Run: headless pygame with SDL's dummy video driver; simulated clock (each Clock.tick advances the game by its frame time, no real sleeping); random seed 0; keys injected as events and as key.get_pressed() state; no mouse input.
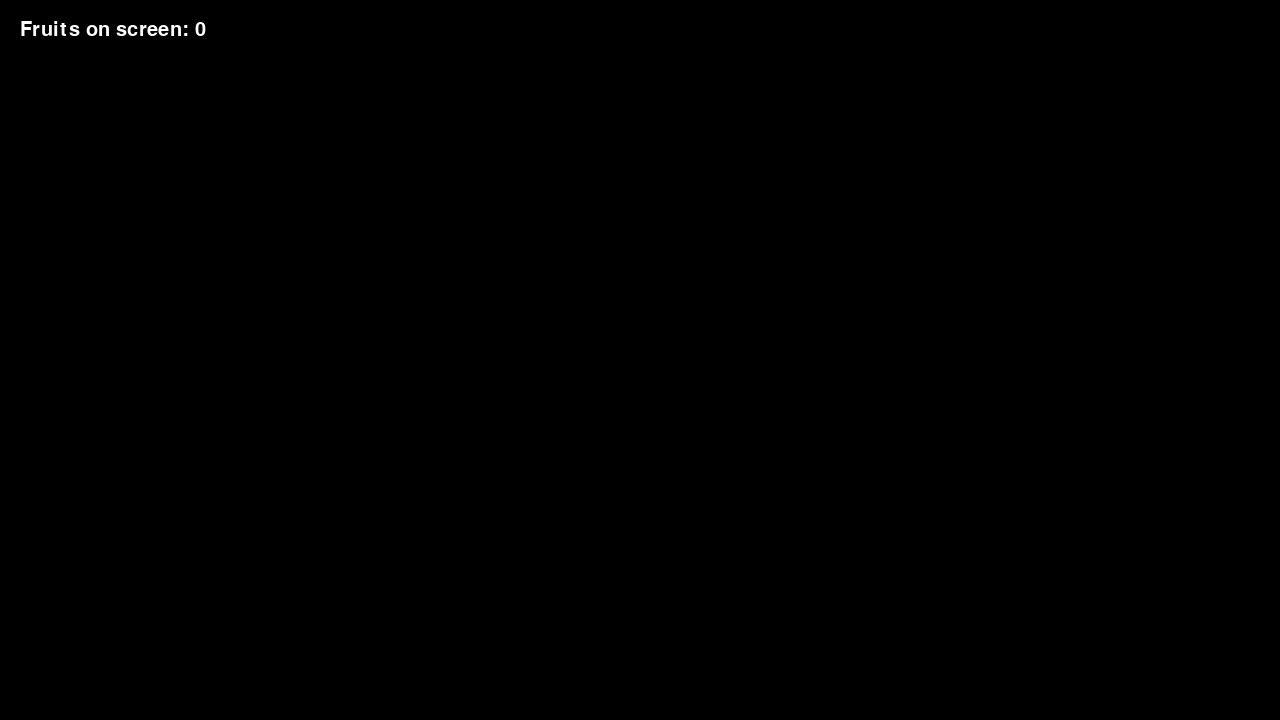
Frame 1 of 4 · flips 1–60 · no input
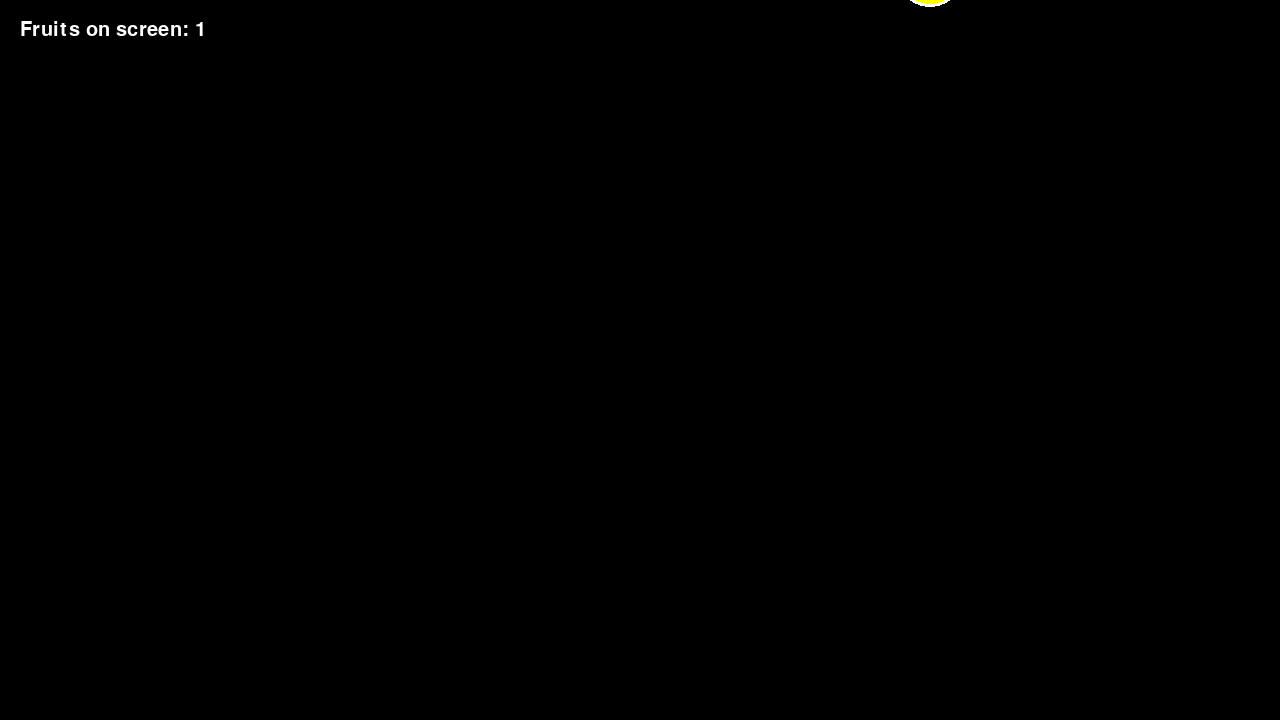
Frame 2 of 4 · flips 61–180 · tapped SPACE, RETURN · held RIGHT (→), D
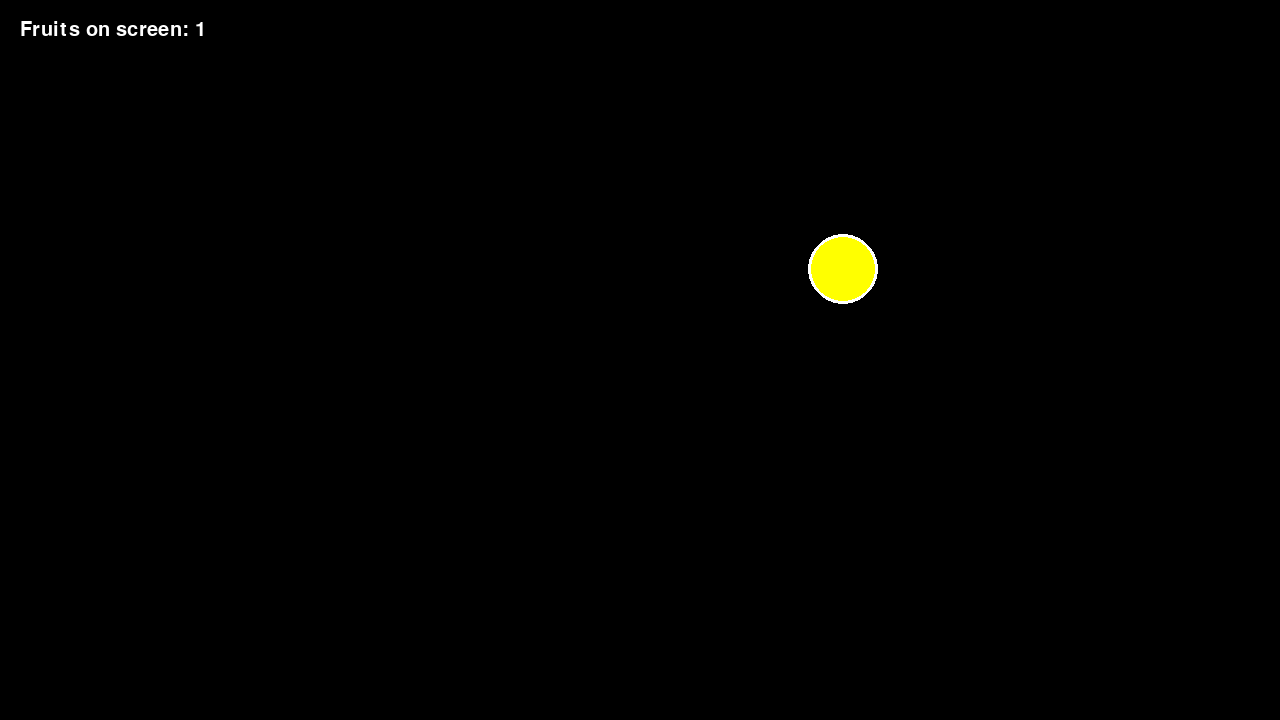
Frame 3 of 4 · flips 181–300 · held DOWN (↓), S
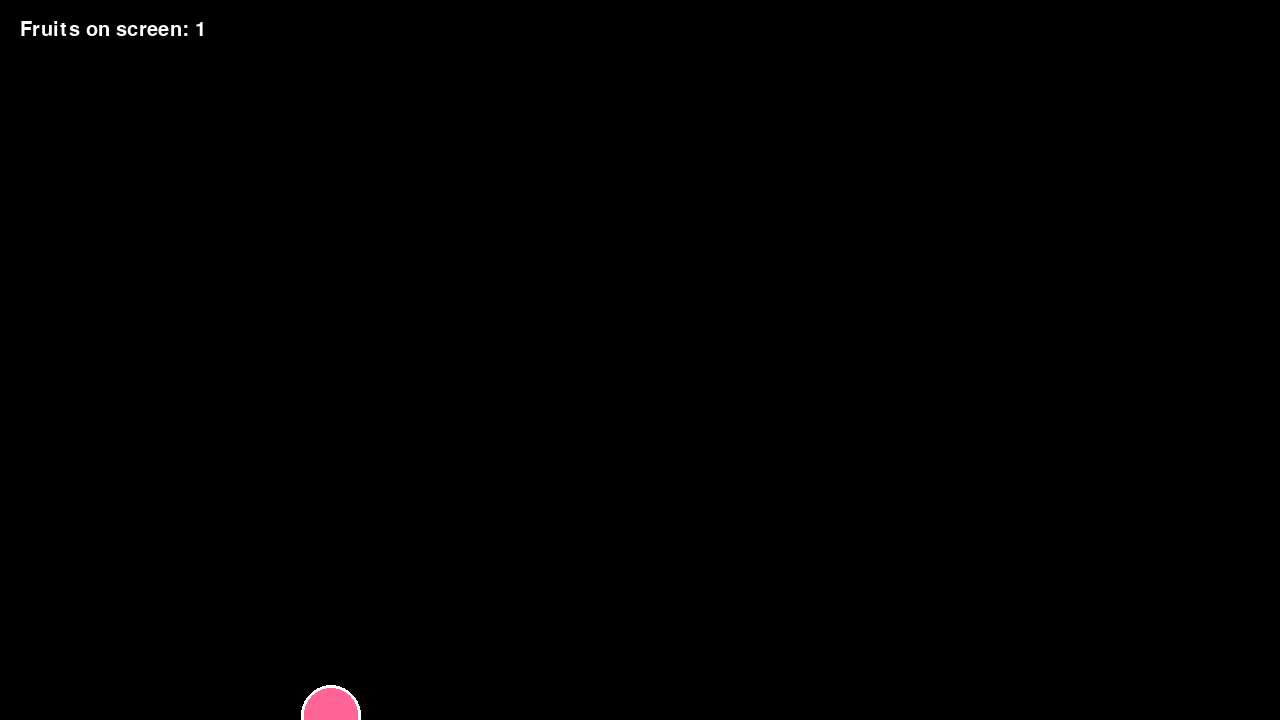
Frame 4 of 4 · flips 301–420 · held LEFT (←), A, UP (↑), W

The pygame program that drew these frames:

import pygame # type:ignore
import random

# Initialize pygame
pygame.init()

# Screen settings
SCREEN_WIDTH  = 1280
SCREEN_HEIGHT = 720
FPS           = 60

# Colors
WHITE  = (255, 255, 255)
BLACK  = (0,   0,   0)
RED    = (255, 50,  50)
ORANGE = (255, 165, 0)
YELLOW = (255, 255, 0)
GREEN  = (0,   200, 0)
PINK   = (255, 100, 150)

# Fruit data
FRUITS = [
    {"name": "apple",      "color": RED,    "radius": 40},
    {"name": "orange",     "color": ORANGE, "radius": 45},
    {"name": "watermelon", "color": GREEN,  "radius": 55},
    {"name": "banana",     "color": YELLOW, "radius": 35},
    {"name": "kiwi",       "color": PINK,   "radius": 30},
]

# Fruit class
class Fruit:

    def __init__(self):
        self.reset()

    def reset(self):
        fruit_data   = random.choice(FRUITS)
        self.name    = fruit_data["name"]
        self.color   = fruit_data["color"]
        self.radius  = fruit_data["radius"]
        self.x       = random.randint(100, SCREEN_WIDTH - 100)
        self.y       = -self.radius
        self.speed_x = random.uniform(-2, 2)
        self.speed_y = random.uniform(3, 7)
        self.gravity = 0.2
        self.sliced  = False

    def update(self):
        self.speed_y += self.gravity
        self.x       += self.speed_x
        self.y       += self.speed_y

    def draw(self, screen):
        pygame.draw.circle(screen, self.color, (int(self.x), int(self.y)), self.radius)
        pygame.draw.circle(screen, WHITE,      (int(self.x), int(self.y)), self.radius, 3)

    def is_off_screen(self):
        return self.y > SCREEN_HEIGHT + self.radius + 50


# Create screen
screen = pygame.display.set_mode((SCREEN_WIDTH, SCREEN_HEIGHT), pygame.RESIZABLE)
pygame.display.set_caption("VisionSlice - Fruit System")
clock  = pygame.time.Clock()
font   = pygame.font.SysFont("Arial", 30)

# Fruit list and spawn timer
fruits      = []
spawn_timer = 0
SPAWN_DELAY = 90

# Game loop
running = True

while running:

    # 1 - Events
    for event in pygame.event.get():
        if event.type == pygame.QUIT:
            running = False
        if event.type == pygame.KEYDOWN:
            if event.key == pygame.K_q:
                running = False

    # 2 - Spawn fruits
    spawn_timer += 1
    if spawn_timer >= SPAWN_DELAY:
        fruits.append(Fruit())
        spawn_timer = 0

    # 3 - Update fruits
    for fruit in fruits:
        fruit.update()

    # 4 - Remove off screen fruits
    fruits = [f for f in fruits if not f.is_off_screen()]

    # 5 - Draw background
    screen.fill(BLACK)

    # 6 - Draw fruits
    for fruit in fruits:
        fruit.draw(screen)

    # 7 - Draw fruit count
    count_text = font.render(f"Fruits on screen: {len(fruits)}", True, WHITE)
    screen.blit(count_text, (20, 20))

    # 8 - Update display
    pygame.display.flip()
    clock.tick(FPS)

pygame.quit()
